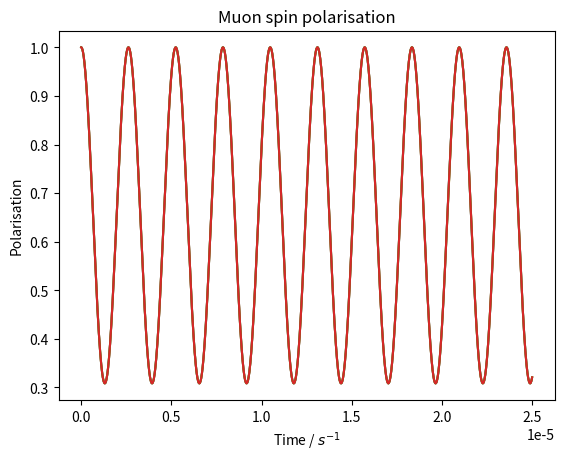

Generate this figure with matplotlib:
import numpy as np
from numpy.linalg import eigh, norm
from scipy.constants import hbar, h, mu_0
from matplotlib import pyplot as plt

def adj(a):
    return a.conj().T

def tp(*args):
    result = args[0]
    for t in args[1:]:
        result = np.kron(result, t)
    return result

FLUORINE_19_GYROMAGNETIC_RATIO = 251.662e6
MUON_GYROMAGNETIC_RATIO_OVER_2_PI = 135.5e6

I = np.eye(2)
sigma = np.array([
    [
        [0, 1],
        [1, 0]
    ],
    [
        [0, -1j],
        [1j, 0]
    ],
    [
        [1, 0],
        [0, -1]
    ]
])
S = (hbar/2) * sigma

class Hamiltonian:
    def __init__(self):
        self.particle_count = 1
        self.fluorines = {}
        self.interactions = set()
    def add_fluorine(self, position):
        i = self.particle_count
        self.particle_count += 1
        self.fluorines[i] = position
        return i
    def add_interaction(self, i, j):
        if i == j:
            return
        elif j < i:
            i, j = j, i
        self.interactions.add((i, j))
    def add_nn_interactions(self, i, r):
        if i == 0:
            a = np.array([0, 0, 0])
        else:
            a = self.fluorines[i]
            if norm(a) <= r:
                self.add_interaction(0, i)
        for j in range(1, self.particle_count):
            b = self.fluorines[j]
            if norm(b - a) <= r:
                self.add_interaction(i, j)
    def add_all_interactions(self, i):
        self.add_interaction(0, i)
        for j in range(1, self.particle_count):
            self.add_interaction(i, j)
    def build(self):
        H = np.zeros((2**self.particle_count, 2**self.particle_count), dtype='complex128')
        for (i, j) in self.interactions:
            if i == 0:
                a = np.array([0, 0, 0])
            else:
                a = self.fluorines[i]
            b = self.fluorines[j]
            r = b - a
            d = norm(r)
            n = r / d
            Sn = np.tensordot(S, n, axes=(0, 0))
            if i == 0:
                H += (
                    mu_0 *
                    FLUORINE_19_GYROMAGNETIC_RATIO *
                    MUON_GYROMAGNETIC_RATIO_OVER_2_PI / (2*d**3)
                ) * (
                    sum(tp(S[k], *[I]*(j-1), S[k], *[I]*(self.particle_count-j-1)) for k in range(3))
                    - 3*tp(Sn, *[I]*(j-1), Sn, *[I]*(self.particle_count-j-1))
                )
            else:
                H += (
                    mu_0 *
                    FLUORINE_19_GYROMAGNETIC_RATIO *
                    FLUORINE_19_GYROMAGNETIC_RATIO / (4*np.pi*d**3)
                ) * (
                    sum(tp(*[I]*i, S[k], *[I]*(j-i-1), S[k], *[I]*(self.particle_count-j-1)) for k in range(3))
                    - 3*tp(*[I]*i, Sn, *[I]*(j-i-1), Sn, *[I]*(self.particle_count-j-1))
                )
        return H

class Model:
    def __init__(self, H):
        particle_count = int(np.log2(H.shape[0]))
        self.energies, self.M = eigh(H)
        self.transition_amplitude_matrix = (
            np.abs(adj(self.M) @ tp(sigma[2], *[I]*(particle_count-1)) @ self.M)**2
        ) / 2**particle_count
        self.rounded_frequencies = np.round(self.energies / h)
    def print_details(self):
        up_arrow = '\u2191'
        down_arrow = '\u2193'
        N = len(self.energies)
        particle_count = int(np.log2(len(self.energies)))

        J = sum(
            (
                np.array([
                    tp(*[I]*i, s, *[I]*(particle_count-i-1)) for s in S
                ]) for i in range(particle_count)
            ),
            start=np.zeros((N, N))
        ) / hbar
        J2 = sum(J[i] @ J[i] for i in range(3))
        Jz = J[2]

        for i in range(N):
            for j in range(particle_count-1, -1, -1):
                if i & (1 << j) == 0:
                    print(up_arrow, end='')
                else:
                    print(down_arrow, end='')
            print('|', end='')
        print()
        for i in range(N):
            for j in range(N):
                entry = self.M[j, i]
                if entry > 1e-8:
                    print('+'+' '*(particle_count-1), end='|')
                elif entry < -1e-8:
                    print('-'+' '*(particle_count-1), end='|')
                else:
                    print(' '*particle_count, end='|')
            # print(f'E={self.rounded_frequencies[i]} Hz')
            print(
                f'j(j+1)={(adj(self.M[:, i]) @ J2 @ self.M[:, i]).real.round(2)}'
                f', m={(adj(self.M[:, i]) @ Jz @ self.M[:, i]).real.round(2)}'
                f', E={self.rounded_frequencies[i]} Hz'
            )
    def polarisation(self, ts):
        N = len(self.energies)
        angular_frequency_matrix = np.abs(np.tile(self.energies, (N, 1)).T - np.tile(self.energies, (N, 1))) / hbar
        return sum(
            self.transition_amplitude_matrix[i, j] * np.cos(angular_frequency_matrix[i, j]*ts)
            for i in range(N) for j in range(N)
        )
    def find_frequencies(self, cos_amplitudes, factor):
        N = len(self.energies)
        frequency_matrix = np.abs(np.tile(self.energies, (N, 1)).T - np.tile(self.energies, (N, 1))) / h

        for i in range(N):
            for j in range(N):
                cos_amplitudes[frequency_matrix[i, j].round()] = \
                    cos_amplitudes.get(frequency_matrix[i, j].round(), 0) + factor*self.transition_amplitude_matrix[i, j]
    def plot_cosine_amplitudes(self, ax, colour=None):
        N = len(self.energies)
        frequency_matrix = np.abs(np.tile(self.energies, (N, 1)).T - np.tile(self.energies, (N, 1))) / h

        cos_amplitudes = {}

        for i in range(N):
            for j in range(N):
                cos_amplitudes[frequency_matrix[i, j].round()] = \
                    cos_amplitudes.get(frequency_matrix[i, j].round(), 0) + self.transition_amplitude_matrix[i, j]

        for (f, a) in cos_amplitudes.items():
            ax.axvline(f, 0, a, color=colour)

        ax.set_title('Frequency Domain')
        ax.set_xlabel('Frequency / $Hz$')
        ax.set_ylabel('Amplitude')
    def plot_energy_levels(self, ax, colour=None):
        N = len(self.energies)
        rounded_frequencies = np.round(self.energies / h)
        frequency_levels = set(rounded_frequencies)
        transitions = set()
        for i in range(N):
            for j in range(N):
                if self.transition_amplitude_matrix[i, j] > 1e-8:
                    a = rounded_frequencies[i]
                    b = rounded_frequencies[j]
                    if a > b:
                        a, b = b, a
                    if a != b:
                        transitions.add((a, b))
        for f in frequency_levels:
            ax.axhline(f, 0, len(transitions)+1, color=colour)
        x = 1
        for (a, b) in transitions:
            ax.annotate('', (x, a), (x, b), arrowprops={'arrowstyle': '<->'})
            x += 1
        ax.set_title('Muon spin energy levels')
        ax.set_xlim(0, len(transitions)+1)
        ax.set_ylabel('Frequency / $Hz$')
        ax.get_xaxis().set_visible(False)

class SolveH:
    def __init__(self, H):
        self.H = H
    def polarisation(self, ts):
        N = self.H.shape[0]
        particle_count = int(np.log2(N))
        sigma_mu = tp(sigma[2], *[I]*(particle_count-1))
        H = self.H
        U = np.eye(N)
        D = np.zeros(ts.shape)
        D[0] = np.trace(U @ sigma_mu @ adj(U) @ sigma_mu).real
        for i in range(1, len(ts)):
            energies, M = eigh(H)
            U = M @ np.diag(np.exp(energies*(-1j*(ts[i]-ts[i-1])/hbar))) @ adj(M) @ U
            D[i] = np.trace(U @ sigma_mu @ adj(U) @ sigma_mu).real
        D /= N
        return D

class ForwardEuler:
    def __init__(self, H):
        self.H = H
    def polarisation(self, ts):
        N = self.H.shape[0]
        particle_count = int(np.log2(N))
        sigma_mu = tp(sigma[2], *[I]*(particle_count-1))
        H = self.H
        U = np.eye(N)
        D = np.zeros(ts.shape)
        D[0] = np.trace(U @ sigma_mu @ adj(U) @ sigma_mu).real
        for i in range(1, len(ts)):
            U = U - (1j * (ts[i] - ts[i-1]) / hbar) * H @ U
            D[i] = np.trace(U @ sigma_mu @ adj(U) @ sigma_mu).real
        D /= N
        return D

class CN:
    def __init__(self, H):
        self.H = H
    def polarisation(self, ts):
        N = self.H.shape[0]
        particle_count = int(np.log2(N))
        sigma_mu = tp(sigma[2], *[I]*(particle_count-1))
        H = self.H
        U = np.eye(N)
        D = np.zeros(ts.shape)
        D[0] = np.trace(U @ sigma_mu @ adj(U) @ sigma_mu).real
        for i in range(1, len(ts)):
            U = np.linalg.solve(
                np.eye(N) + (1j * (ts[i] - ts[i-1]) / 2 / hbar)*H,
                (np.eye(N) - (1j * (ts[i] - ts[i-1]) / 2 / hbar)*H) @ U
            )
            D[i] = np.trace(U @ sigma_mu @ adj(U) @ sigma_mu).real
        D /= N
        return D

class RK4:
    def __init__(self, H):
        self.H = H
    def polarisation(self, ts):
        N = self.H.shape[0]
        particle_count = int(np.log2(N))
        sigma_mu = tp(sigma[2], *[I]*(particle_count-1))
        H = self.H
        U = np.eye(N)
        D = np.zeros(ts.shape)
        D[0] = np.trace(U @ sigma_mu @ adj(U) @ sigma_mu).real
        for i in range(1, len(ts)):
            U1 = U - (1j * (ts[i] - ts[i-1]) / hbar) * H @ U
            U2 = U - (1j * (ts[i] - ts[i-1]) / hbar) * H @ U1
            U = (U1 + U2) / 2
            D[i] = np.trace(U @ sigma_mu @ adj(U) @ sigma_mu).real
        D /= N
        return D

r = 1.17e-10

H = Hamiltonian()
H.add_all_interactions(H.add_fluorine(np.array([0, 0, r])))
H.add_all_interactions(H.add_fluorine(np.array([0, 0, -r])))

ts = np.arange(0, 25e-6, 1e-8)
plt.title('Muon spin polarisation')
plt.plot(ts, Model(H.build()).polarisation(ts))
plt.plot(ts, RK4(H.build()).polarisation(ts))
plt.plot(ts, CN(H.build()).polarisation(ts))
plt.plot(ts, SolveH(H.build()).polarisation(ts))
plt.xlabel('Time / $s^{-1}$')
plt.ylabel('Polarisation')

plt.show()